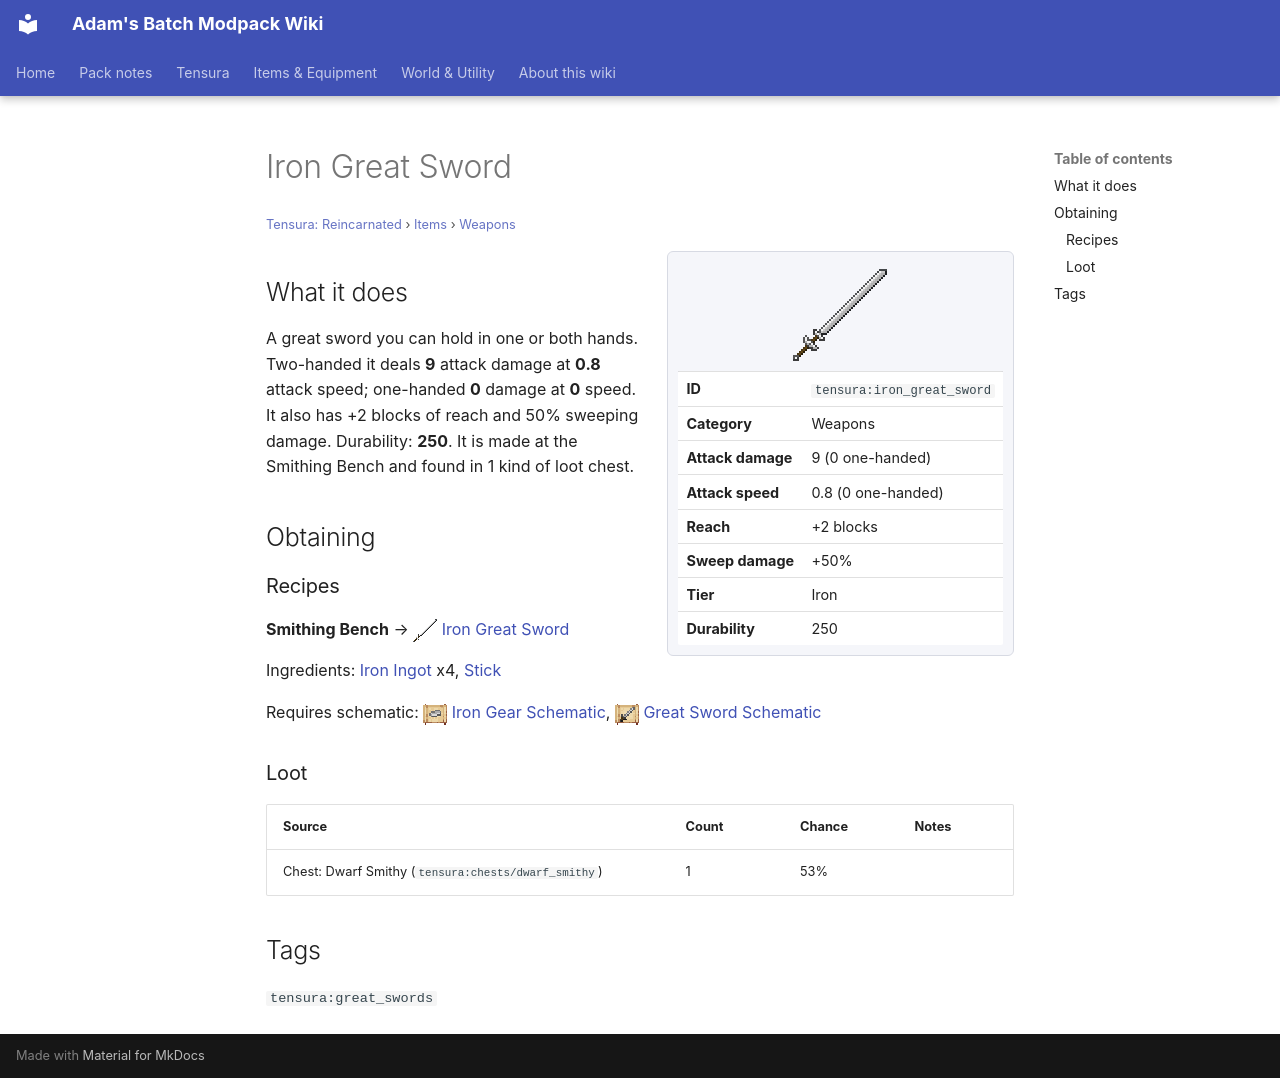

repository: Proteus-Nell/Adams-Batch-MC-Modpack-Wiki · page: tensura-reincarnated/items/weapons/iron-great-sword/index.html · generator: mkdocs

# Iron Great Sword

<small>[Tensura: Reincarnated](../../index.md) &rsaquo; [Items](../index.md) &rsaquo; [Weapons](index.md)</small>

<div class="infobox" markdown>

![Iron Great Sword](../../../assets/icons/tensura/item/iron_great_sword.png)

| | |
|---|---|
| **ID** | `tensura:iron_great_sword` |
| **Category** | Weapons |
| **Attack damage** | 9 (0 one-handed) |
| **Attack speed** | 0.8 (0 one-handed) |
| **Reach** | +2 blocks |
| **Sweep damage** | +50% |
| **Tier** | Iron |
| **Durability** | 250 |

</div>

## What it does

A great sword you can hold in one or both hands. Two-handed it deals **9** attack damage at **0.8** attack speed; one-handed **0** damage at **0** speed. It also has +2 blocks of reach and 50% sweeping damage. Durability: **250**. It is made at the Smithing Bench and found in 1 kind of loot chest.

## Obtaining

### Recipes

**Smithing Bench** &rarr; ![](../../../assets/icons/tensura/item/iron_great_sword.png) [Iron Great Sword](iron-great-sword.md)

Ingredients:  [Iron Ingot](https://minecraft.wiki/w/Iron_Ingot) x4,  [Stick](https://minecraft.wiki/w/Stick)

Requires schematic: ![](../../../assets/icons/tensura/item/iron_gear_schematic.png) [Iron Gear Schematic](../schematics/iron-gear-schematic.md), ![](../../../assets/icons/tensura/item/great_sword_schematic.png) [Great Sword Schematic](../schematics/great-sword-schematic.md)

### Loot

| Source | Count | Chance | Notes |
|---|---|---|---|
| Chest: Dwarf Smithy (`tensura:chests/dwarf_smithy`) | 1 | 53% |  |

## Tags

`tensura:great_swords`
